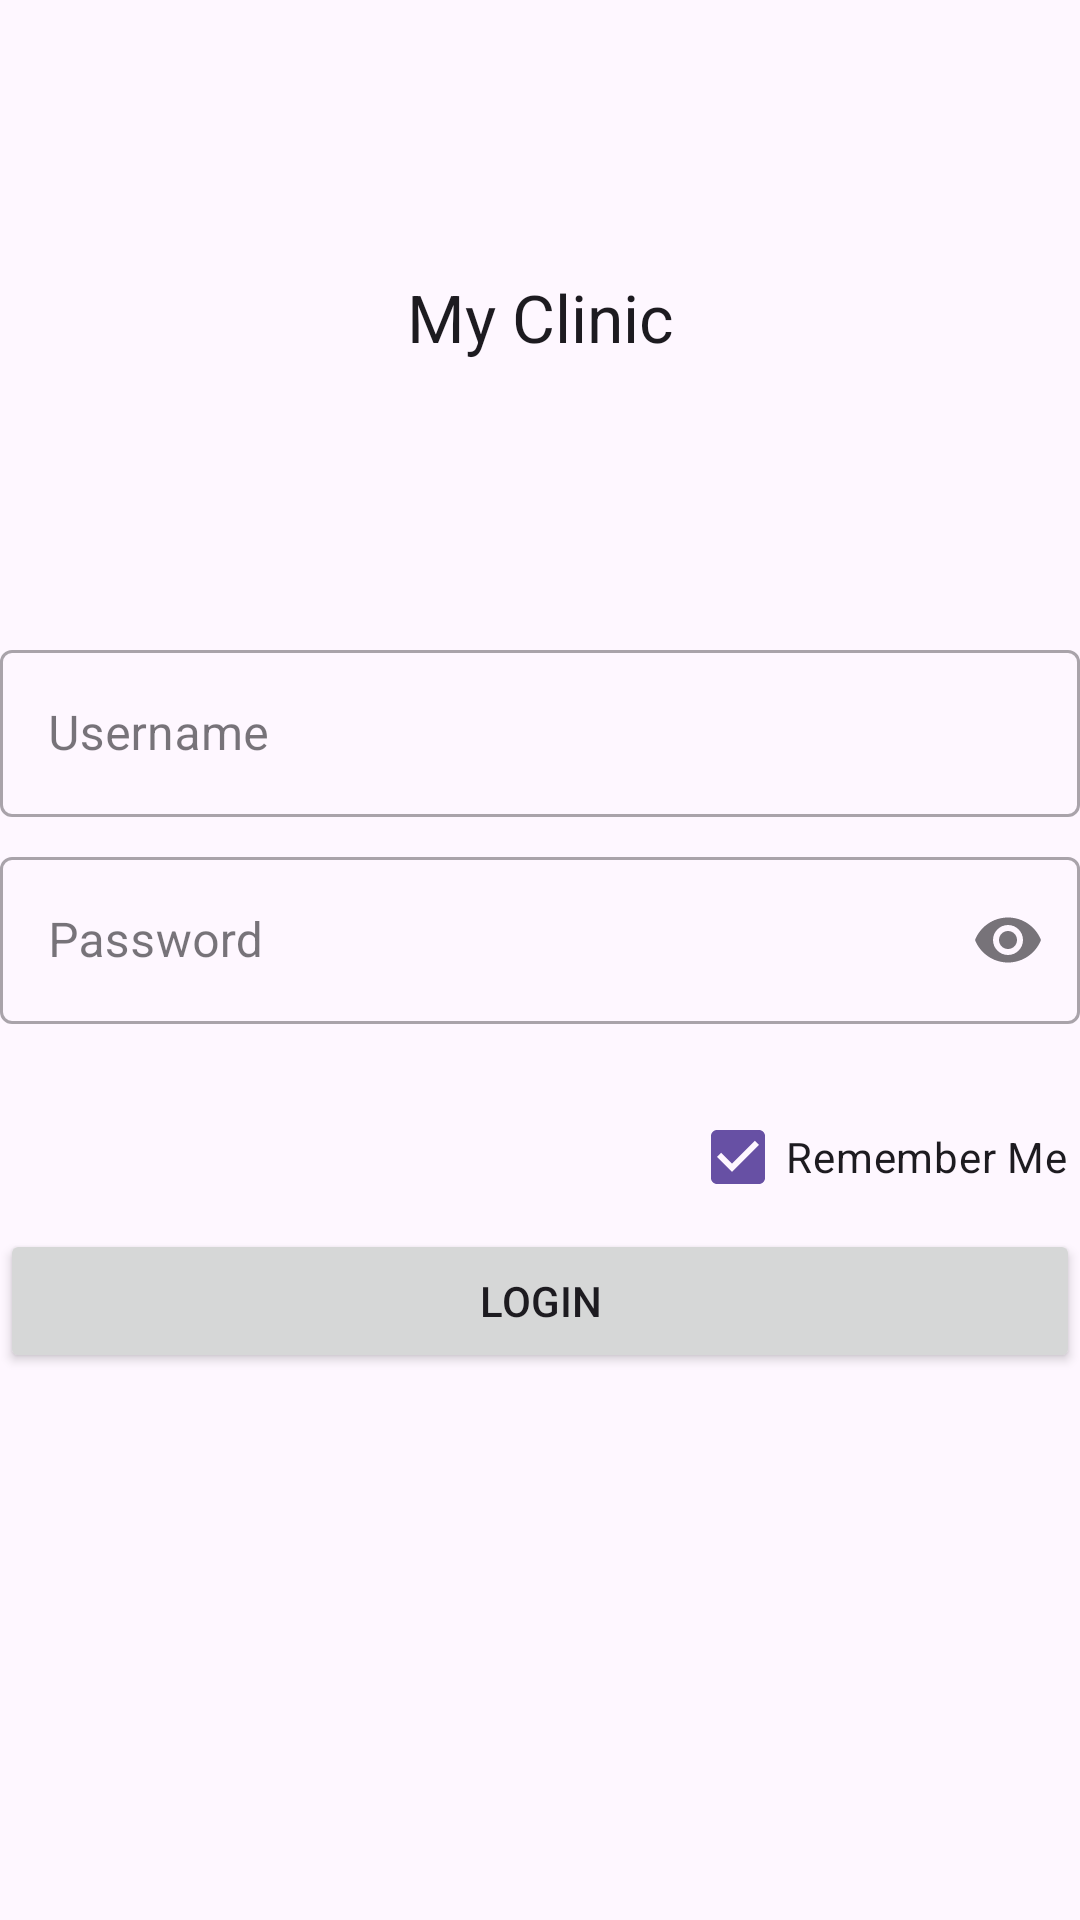

This screen was rendered from an Android layout file. Write that file and the resources it references.
<!-- AndroidManifest.xml: application theme Theme.Clinic -->
<!-- res/layout/fragment_login.xml -->
<?xml version="1.0" encoding="utf-8"?>
<androidx.constraintlayout.widget.ConstraintLayout xmlns:android="http://schemas.android.com/apk/res/android"
    xmlns:app="http://schemas.android.com/apk/res-auto"
    xmlns:tools="http://schemas.android.com/tools"
    android:layout_width="match_parent"
    android:layout_height="match_parent"
    android:layout_margin="16dp">

    <androidx.appcompat.widget.AppCompatTextView
        android:layout_width="wrap_content"
        android:layout_height="wrap_content"
        android:text="@string/app_name"
        android:textAppearance="?android:attr/textAppearanceLarge"
        app:layout_constraintBottom_toBottomOf="@id/guideline"
        app:layout_constraintLeft_toLeftOf="parent"
        app:layout_constraintRight_toRightOf="parent"
        app:layout_constraintTop_toTopOf="parent" />

    <androidx.constraintlayout.widget.Guideline
        android:id="@+id/guideline"
        android:layout_width="match_parent"
        android:layout_height="0dp"
        android:orientation="horizontal"
        app:layout_constraintGuide_percent="0.33" />


    <com.google.android.material.textfield.TextInputLayout
        android:id="@+id/ev_username"
        style="@style/Widget.MaterialComponents.TextInputLayout.OutlinedBox"
        android:layout_width="match_parent"
        android:layout_height="wrap_content"
        android:hint="Username"
        app:layout_constraintStart_toStartOf="parent"
        app:layout_constraintTop_toTopOf="@id/guideline"
        app:placeholderText="Email or Phone Number">

        <com.google.android.material.textfield.TextInputEditText
            android:layout_width="match_parent"
            android:layout_height="wrap_content"
            android:focusable="true"
            android:inputType="textEmailAddress"
            android:maxLines="1"
            android:text="" />

    </com.google.android.material.textfield.TextInputLayout>

    <com.google.android.material.textfield.TextInputLayout
        android:id="@+id/ev_password"
        style="@style/Widget.MaterialComponents.TextInputLayout.OutlinedBox"
        android:layout_width="match_parent"
        android:layout_height="wrap_content"
        android:hint="Password"
        android:layout_marginTop="8dp"
        app:endIconMode="password_toggle"
        app:errorEnabled="true"
        app:layout_constraintStart_toStartOf="parent"
        app:layout_constraintTop_toBottomOf="@+id/ev_username">

        <com.google.android.material.textfield.TextInputEditText
            android:layout_width="match_parent"
            android:layout_height="wrap_content"
            android:inputType="textPassword"
            android:maxLength="15"
            android:maxLines="1" />

    </com.google.android.material.textfield.TextInputLayout>

    <CheckBox
        android:id="@+id/cb_remember_me"
        android:layout_width="wrap_content"
        android:layout_height="wrap_content"
        android:checked="true"
        android:paddingEnd="4dp"
        android:text="Remember Me"
        app:layout_constraintEnd_toEndOf="parent"
        app:layout_constraintTop_toBottomOf="@+id/ev_password" />

    <Button
        android:id="@+id/btn_login"
        android:layout_width="match_parent"
        android:layout_height="wrap_content"
        android:text="Login"
        app:layout_constraintStart_toStartOf="parent"
        app:layout_constraintTop_toBottomOf="@+id/cb_remember_me" />

    <androidx.appcompat.widget.AppCompatTextView
        android:id="@+id/success"
        android:layout_width="match_parent"
        android:layout_height="wrap_content"
        android:layout_margin="@dimen/standard_padding"
        android:textAppearance="?android:attr/textAppearanceMedium"
        android:textColor="@color/colorPrimaryDark"
        app:layout_constraintLeft_toLeftOf="parent"
        app:layout_constraintRight_toRightOf="parent"
        app:layout_constraintTop_toBottomOf="@id/btn_login"
        tools:text="@string/already_signedin" />

</androidx.constraintlayout.widget.ConstraintLayout>
<!-- resources referenced by this layout -->
<resources>
  <color name="colorPrimaryDark">#00574B</color>
  <dimen name="standard_padding">32dp</dimen>
  <string name="already_signedin">You are now done with login. Move to your real MainActivity</string>
  <string name="app_name">My Clinic</string>
  <style name="Theme.Clinic" parent="Base.Theme.Clinic" />
  <style name="Base.Theme.Clinic" parent="Theme.Material3.DayNight.NoActionBar">
          
          
          <item name="android:windowOptOutEdgeToEdgeEnforcement" tools:ignore="NewApi">true</item>
      </style>
</resources>
